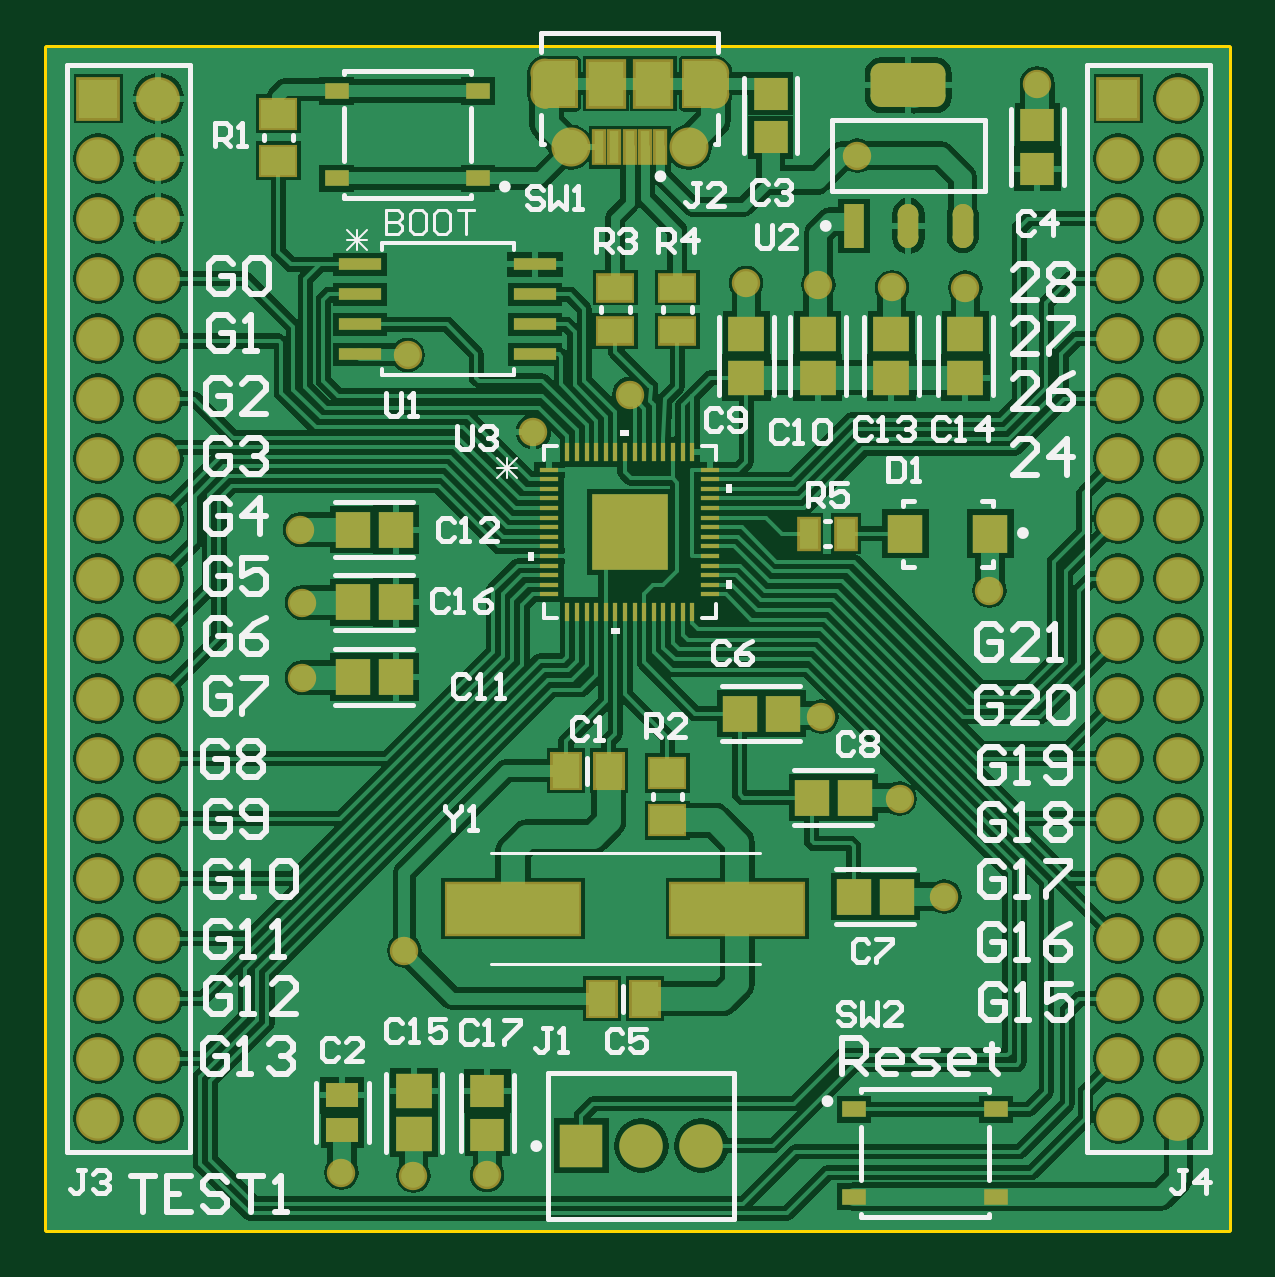
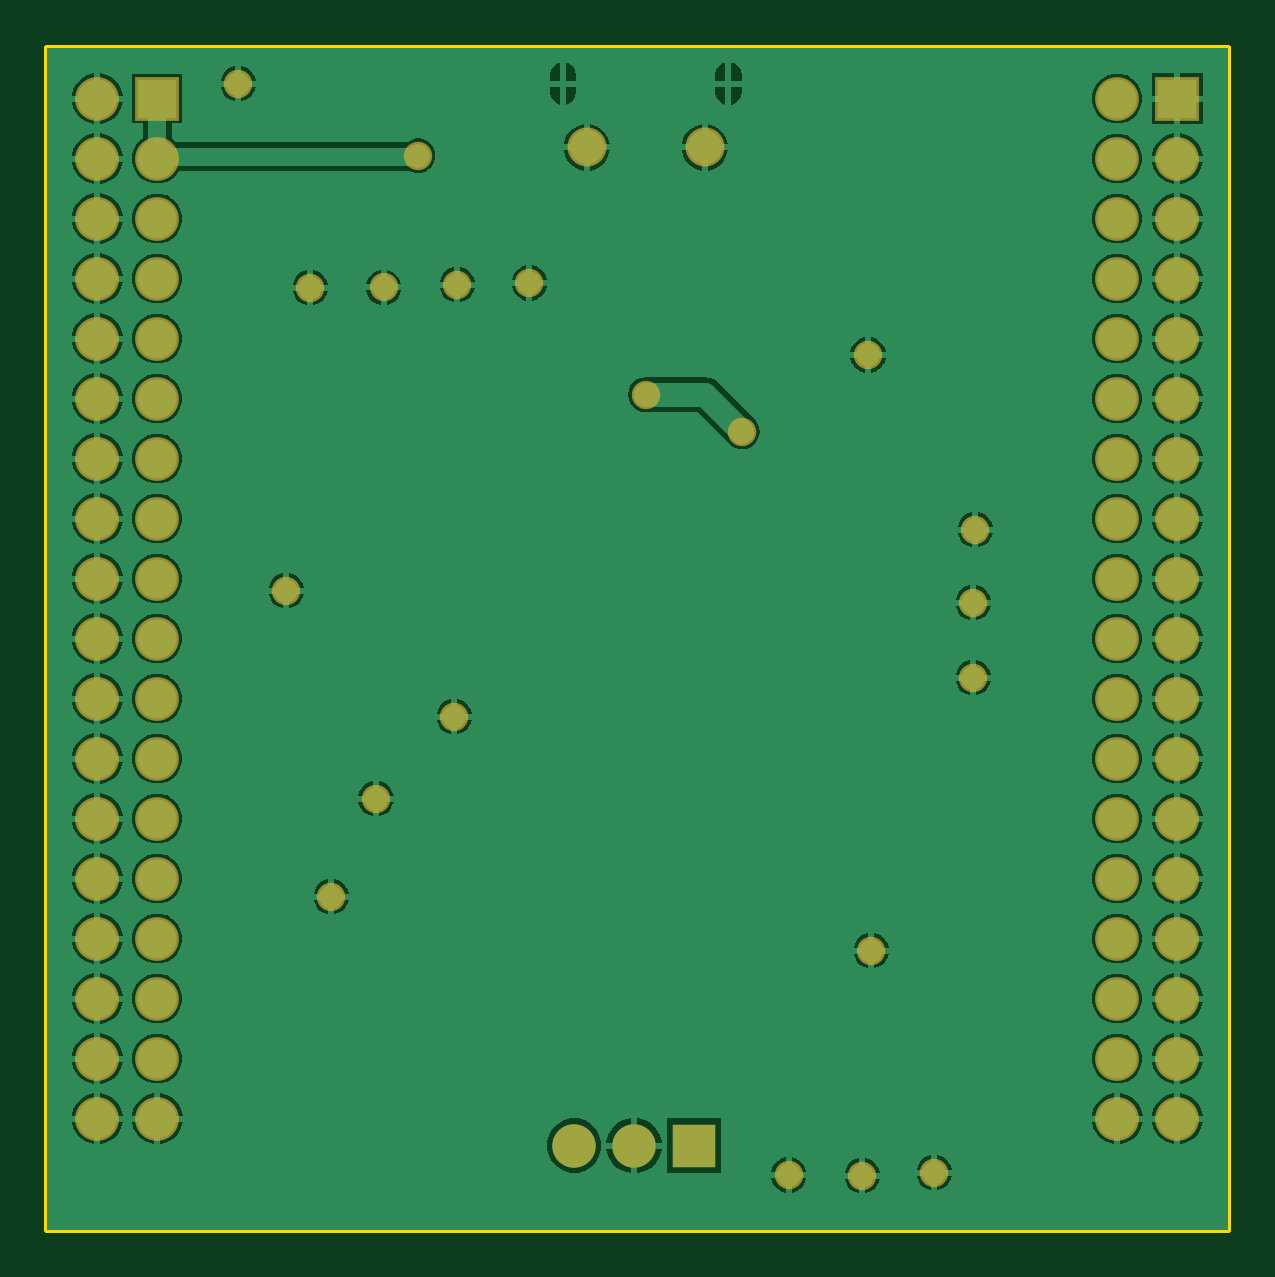
Circuit board: 7 layer files. Board 50.0 x 50.1 mm.
- bottom_copper: RP2040.GBL (57201 bytes)
- bottom_mask: RP2040.GBS (2424 bytes)
- outline: RP2040.GM1 (1271 bytes)
- top_copper: RP2040.GTL (82247 bytes)
- top_silk: RP2040.GTO (22597 bytes)
- paste: RP2040.GTP (5252 bytes)
- top_mask: RP2040.GTS (10075 bytes)

=== bottom_copper: RP2040.GBL (57201 bytes, source omitted) ===
=== bottom_mask: RP2040.GBS ===
G04*
G04 #@! TF.GenerationSoftware,Altium Limited,Altium Designer,23.2.1 (34)*
G04*
G04 Layer_Color=16711935*
%FSLAX44Y44*%
%MOMM*%
G71*
G04*
G04 #@! TF.SameCoordinates,523C6F17-9805-44BE-8DD6-06E41B6C0E98*
G04*
G04*
G04 #@! TF.FilePolarity,Negative*
G04*
G01*
G75*
%ADD46C,1.6532*%
%ADD47C,1.8532*%
%ADD48R,1.8532X1.8532*%
%ADD49C,1.8400*%
%ADD50R,1.8400X1.8400*%
%ADD51C,1.2032*%
D46*
X271540Y458140D02*
D03*
X221540D02*
D03*
D47*
X478790Y46990D02*
D03*
Y72390D02*
D03*
X453390Y46990D02*
D03*
Y72390D02*
D03*
X478790Y123190D02*
D03*
X453390D02*
D03*
X478790Y173990D02*
D03*
X453390D02*
D03*
X478790Y250190D02*
D03*
X453390D02*
D03*
X478790Y300990D02*
D03*
X453390D02*
D03*
X478790Y351790D02*
D03*
X453390D02*
D03*
X478790Y377190D02*
D03*
X453390D02*
D03*
X478790Y453390D02*
D03*
X453390D02*
D03*
X478790Y478790D02*
D03*
X453390Y427990D02*
D03*
X478790D02*
D03*
X453390Y402590D02*
D03*
X478790D02*
D03*
X453390Y326390D02*
D03*
X478790D02*
D03*
X453390Y275590D02*
D03*
X478790D02*
D03*
X453390Y224790D02*
D03*
X478790D02*
D03*
X453390Y199390D02*
D03*
X478790D02*
D03*
X453390Y148590D02*
D03*
X478790D02*
D03*
X453390Y97790D02*
D03*
X478790D02*
D03*
X46990Y46990D02*
D03*
Y72390D02*
D03*
X21590Y46990D02*
D03*
Y72390D02*
D03*
X46990Y123190D02*
D03*
X21590D02*
D03*
X46990Y173990D02*
D03*
X21590D02*
D03*
X46990Y250190D02*
D03*
X21590D02*
D03*
X46990Y300990D02*
D03*
X21590D02*
D03*
X46990Y351790D02*
D03*
X21590D02*
D03*
X46990Y377190D02*
D03*
X21590D02*
D03*
X46990Y453390D02*
D03*
X21590D02*
D03*
X46990Y478790D02*
D03*
X21590Y427990D02*
D03*
X46990D02*
D03*
X21590Y402590D02*
D03*
X46990D02*
D03*
X21590Y326390D02*
D03*
X46990D02*
D03*
X21590Y275590D02*
D03*
X46990D02*
D03*
X21590Y224790D02*
D03*
X46990D02*
D03*
X21590Y199390D02*
D03*
X46990D02*
D03*
X21590Y148590D02*
D03*
X46990D02*
D03*
X21590Y97790D02*
D03*
X46990D02*
D03*
D48*
X453390Y478790D02*
D03*
X21590D02*
D03*
D49*
X276860Y35560D02*
D03*
X251460D02*
D03*
D50*
X226060D02*
D03*
D51*
X342900Y454660D02*
D03*
X246604Y353468D02*
D03*
X205740Y337820D02*
D03*
X419100Y485140D02*
D03*
X151130Y118110D02*
D03*
X152516Y370223D02*
D03*
X388620Y398780D02*
D03*
X357565Y398845D02*
D03*
X326390Y400050D02*
D03*
X295797Y400727D02*
D03*
X398780Y270510D02*
D03*
X327660Y217170D02*
D03*
X360812Y182448D02*
D03*
X379730Y140970D02*
D03*
X186100Y23101D02*
D03*
X154940Y22860D02*
D03*
X124460Y24130D02*
D03*
X107950Y233680D02*
D03*
Y265430D02*
D03*
X107096Y296326D02*
D03*
M02*

=== outline: RP2040.GM1 ===
G04*
G04 #@! TF.GenerationSoftware,Altium Limited,Altium Designer,23.2.1 (34)*
G04*
G04 Layer_Color=16711935*
%FSLAX44Y44*%
%MOMM*%
G71*
G04*
G04 #@! TF.SameCoordinates,523C6F17-9805-44BE-8DD6-06E41B6C0E98*
G04*
G04*
G04 #@! TF.FilePolarity,Positive*
G04*
G01*
G75*
%ADD14C,0.2540*%
%ADD62C,0.1000*%
D14*
X500000Y0D02*
Y500000D01*
X0D02*
X500000D01*
X0Y0D02*
Y500000D01*
Y0D02*
X500000D01*
D62*
X201890Y499640D02*
X293540D01*
X318540Y500640D02*
Y497641D01*
X317040D01*
X316541Y498141D01*
Y499141D01*
X317040Y499640D01*
X318540D01*
X313542Y498141D02*
X314041Y497641D01*
X315041D01*
X315541Y498141D01*
Y500140D01*
X315041Y500640D01*
X314041D01*
X313542Y500140D01*
X312542Y497641D02*
Y500640D01*
X311042D01*
X310543Y500140D01*
Y499640D01*
X311042Y499141D01*
X312542D01*
X311042D01*
X310543Y498641D01*
Y498141D01*
X311042Y497641D01*
X312542D01*
X304545D02*
X306544D01*
Y500640D01*
X304545D01*
X306544Y499141D02*
X305544D01*
X303545Y497641D02*
Y500640D01*
X302045D01*
X301545Y500140D01*
Y498141D01*
X302045Y497641D01*
X303545D01*
X298546Y498141D02*
X299046Y497641D01*
X300046D01*
X300546Y498141D01*
Y500140D01*
X300046Y500640D01*
X299046D01*
X298546Y500140D01*
Y499141D01*
X299546D01*
X295547Y497641D02*
X297547D01*
Y500640D01*
X295547D01*
X297547Y499141D02*
X296547D01*
M02*

=== top_copper: RP2040.GTL (82247 bytes, source omitted) ===
=== top_silk: RP2040.GTO (22597 bytes, source omitted) ===
=== paste: RP2040.GTP ===
G04*
G04 #@! TF.GenerationSoftware,Altium Limited,Altium Designer,23.2.1 (34)*
G04*
G04 Layer_Color=8421504*
%FSLAX44Y44*%
%MOMM*%
G71*
G04*
G04 #@! TF.SameCoordinates,523C6F17-9805-44BE-8DD6-06E41B6C0E98*
G04*
G04*
G04 #@! TF.FilePolarity,Positive*
G04*
G01*
G75*
%ADD16C,0.5000*%
%ADD17R,0.8721X1.8596*%
G04:AMPARAMS|DCode=18|XSize=1.8596mm|YSize=0.8721mm|CornerRadius=0.4361mm|HoleSize=0mm|Usage=FLASHONLY|Rotation=90.000|XOffset=0mm|YOffset=0mm|HoleType=Round|Shape=RoundedRectangle|*
%AMROUNDEDRECTD18*
21,1,1.8596,0.0000,0,0,90.0*
21,1,0.9875,0.8721,0,0,90.0*
1,1,0.8721,0.0000,0.4938*
1,1,0.8721,0.0000,-0.4938*
1,1,0.8721,0.0000,-0.4938*
1,1,0.8721,0.0000,0.4938*
%
%ADD18ROUNDEDRECTD18*%
G04:AMPARAMS|DCode=19|XSize=1.8596mm|YSize=3.1721mm|CornerRadius=0.437mm|HoleSize=0mm|Usage=FLASHONLY|Rotation=90.000|XOffset=0mm|YOffset=0mm|HoleType=Round|Shape=RoundedRectangle|*
%AMROUNDEDRECTD19*
21,1,1.8596,2.2981,0,0,90.0*
21,1,0.9856,3.1721,0,0,90.0*
1,1,0.8740,1.1490,0.4928*
1,1,0.8740,1.1490,-0.4928*
1,1,0.8740,-1.1490,-0.4928*
1,1,0.8740,-1.1490,0.4928*
%
%ADD19ROUNDEDRECTD19*%
%ADD20R,1.0000X0.7000*%
%ADD21R,1.5000X1.9000*%
%ADD22R,0.4000X1.3500*%
%ADD23R,1.3562X1.0546*%
%ADD24R,1.4546X1.5562*%
%ADD25R,1.4621X1.3578*%
%ADD26R,1.4500X1.2000*%
%ADD27R,0.1778X0.8128*%
%ADD28R,1.1500X1.4500*%
%ADD29R,0.8000X1.2500*%
%ADD30R,1.5562X1.4546*%
%ADD31R,1.8288X0.5334*%
%ADD32R,0.0254X0.0254*%
%ADD33R,0.8128X0.1778*%
%ADD34R,5.6000X2.1000*%
%ADD35R,1.4500X1.0500*%
%ADD36R,1.5000X1.6000*%
G36*
X287540Y480640D02*
X282540D01*
Y489640D01*
X287540D01*
X287540Y480640D01*
D02*
G37*
G36*
X210540Y480640D02*
X205540D01*
X205540Y489640D01*
X210540D01*
Y480640D01*
D02*
G37*
G36*
X282540Y475640D02*
X269540D01*
Y494640D01*
X282540D01*
Y475640D01*
D02*
G37*
G36*
X223540D02*
X210540D01*
Y494640D01*
X223540D01*
Y475640D01*
D02*
G37*
G36*
X261542Y296280D02*
X247540D01*
Y310282D01*
X261542D01*
Y296280D01*
D02*
G37*
G36*
X245540D02*
X231538D01*
Y310282D01*
X245540D01*
Y296280D01*
D02*
G37*
G36*
X261542Y280278D02*
X247540D01*
Y294280D01*
X261542D01*
Y280278D01*
D02*
G37*
G36*
X245540D02*
X231538D01*
Y294280D01*
X245540D01*
Y280278D01*
D02*
G37*
D16*
X281940Y483067D02*
G03*
X281940Y478213I600J-2427D01*
G01*
D02*
G03*
X285040Y480640I600J2427D01*
G01*
D02*
G03*
X281940Y483067I-2500J0D01*
G01*
X211511Y478336D02*
G03*
X213040Y480640I-971J2304D01*
G01*
D02*
G03*
X211511Y482944I-2500J0D01*
G01*
D02*
G03*
X210820Y483124I-971J-2304D01*
G01*
X213040Y489640D02*
G03*
X213040Y489640I-2500J0D01*
G01*
X285040Y489640D02*
G03*
X285040Y489640I-2500J0D01*
G01*
X210820Y483124D02*
G03*
X210820Y478156I-280J-2484D01*
G01*
D02*
G03*
X211511Y478336I-280J2484D01*
G01*
D17*
X341490Y424897D02*
D03*
D18*
X364490D02*
D03*
X387490D02*
D03*
D19*
X364490Y484422D02*
D03*
D20*
X341475Y50885D02*
D03*
X401475D02*
D03*
X341475Y13885D02*
D03*
X401475D02*
D03*
X182400Y445050D02*
D03*
X122400D02*
D03*
X182400Y482050D02*
D03*
X122400D02*
D03*
D21*
X236540Y485140D02*
D03*
X256540D02*
D03*
D22*
X233540Y458140D02*
D03*
X240040D02*
D03*
X246540D02*
D03*
X253040D02*
D03*
X259540D02*
D03*
D23*
X124900Y56788D02*
D03*
Y42272D02*
D03*
D24*
X147688Y265541D02*
D03*
X129172D02*
D03*
X341262Y140970D02*
D03*
X359778D02*
D03*
X323482Y182880D02*
D03*
X341998D02*
D03*
X129172Y296326D02*
D03*
X147688D02*
D03*
X129172Y233977D02*
D03*
X147688D02*
D03*
X293002Y218440D02*
D03*
X311518D02*
D03*
D25*
X186261Y58802D02*
D03*
Y40258D02*
D03*
X419100Y449198D02*
D03*
Y467742D02*
D03*
X306229Y462368D02*
D03*
Y480912D02*
D03*
D26*
X97790Y472440D02*
D03*
Y452440D02*
D03*
X262507Y173310D02*
D03*
Y193310D02*
D03*
D27*
X260764Y261244D02*
D03*
X220124Y329316D02*
D03*
X224188D02*
D03*
X228252D02*
D03*
X232316D02*
D03*
X236380D02*
D03*
X240444D02*
D03*
X244508D02*
D03*
X248572D02*
D03*
X252636D02*
D03*
X256700D02*
D03*
X260764D02*
D03*
X264828D02*
D03*
X268892D02*
D03*
X272956D02*
D03*
Y261244D02*
D03*
X268892D02*
D03*
X264828D02*
D03*
X256700D02*
D03*
X252636D02*
D03*
X248572D02*
D03*
X244508D02*
D03*
X240444D02*
D03*
X236380D02*
D03*
X232316D02*
D03*
X228252D02*
D03*
X224188D02*
D03*
X220124D02*
D03*
D28*
X234840Y97790D02*
D03*
X252840D02*
D03*
X219600Y194310D02*
D03*
X237600D02*
D03*
D29*
X338200Y294640D02*
D03*
X322200D02*
D03*
D30*
X388622Y379196D02*
D03*
Y360680D02*
D03*
X357299Y379196D02*
D03*
Y360680D02*
D03*
X155208Y40272D02*
D03*
Y58788D02*
D03*
X326085Y379196D02*
D03*
Y360680D02*
D03*
X295910Y379196D02*
D03*
Y360680D02*
D03*
D31*
X132483Y408580D02*
D03*
Y395880D02*
D03*
Y383180D02*
D03*
Y370480D02*
D03*
X206397D02*
D03*
Y383180D02*
D03*
Y395880D02*
D03*
Y408580D02*
D03*
D32*
X246540Y295280D02*
D03*
D33*
X280576Y321696D02*
D03*
Y317632D02*
D03*
Y313568D02*
D03*
Y309504D02*
D03*
Y305440D02*
D03*
Y301376D02*
D03*
Y297312D02*
D03*
Y293248D02*
D03*
Y289184D02*
D03*
Y285120D02*
D03*
Y281056D02*
D03*
Y276992D02*
D03*
Y272928D02*
D03*
Y268864D02*
D03*
X212504D02*
D03*
Y272928D02*
D03*
Y276992D02*
D03*
Y281056D02*
D03*
Y285120D02*
D03*
Y289184D02*
D03*
Y293248D02*
D03*
Y297312D02*
D03*
Y301376D02*
D03*
Y305440D02*
D03*
Y309504D02*
D03*
Y313568D02*
D03*
Y317632D02*
D03*
Y321696D02*
D03*
D34*
X197100Y135890D02*
D03*
X292100D02*
D03*
D35*
X240442Y398780D02*
D03*
Y380280D02*
D03*
X266700Y398780D02*
D03*
Y380280D02*
D03*
D36*
X363220Y294640D02*
D03*
X399220D02*
D03*
M02*

=== top_mask: RP2040.GTS (10075 bytes, source omitted) ===
